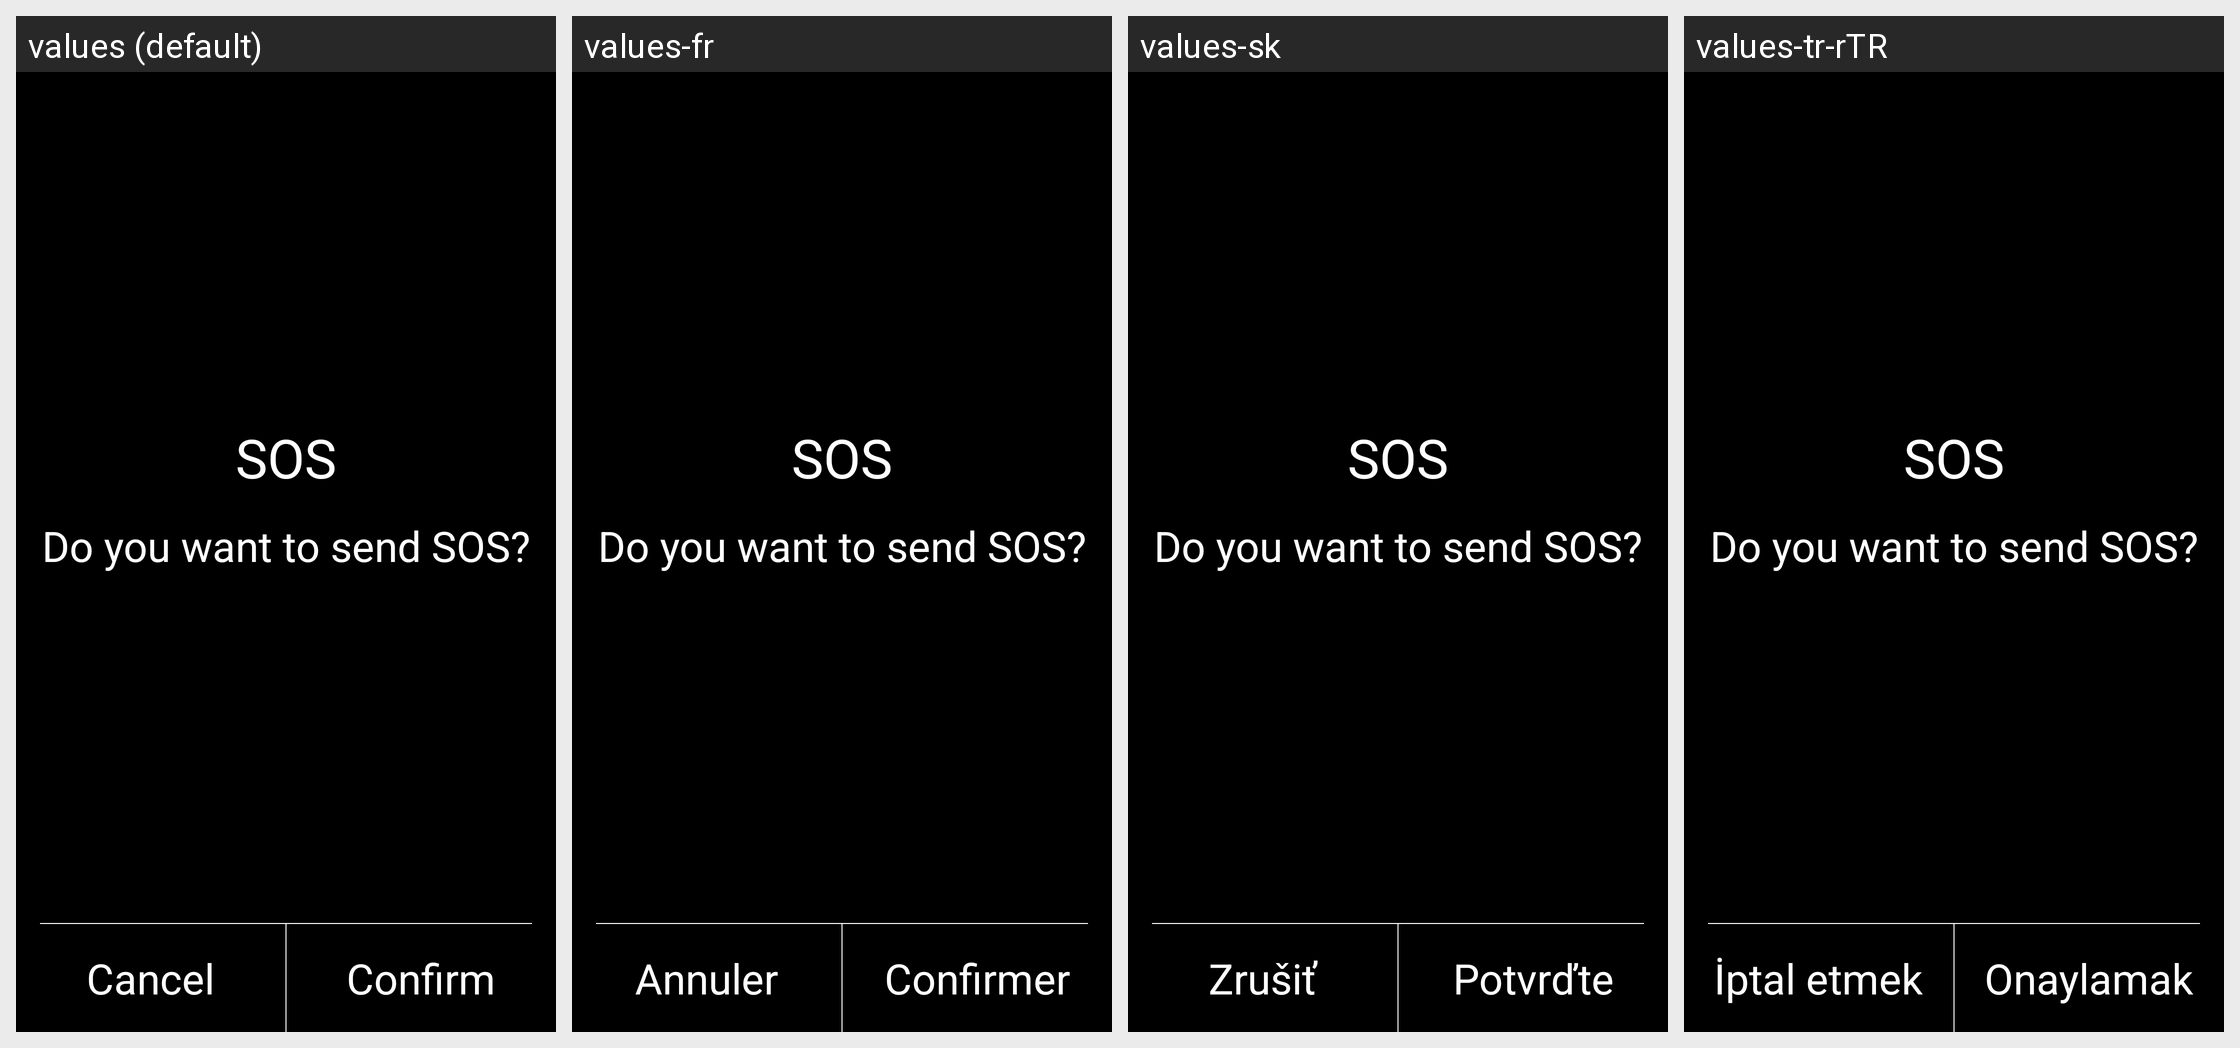

Locale-by-locale string values for the Android screen shown in this grid:
Android screen res/layout/dialog_sos_confirm.xml rendered under 4 locales, left to right: values (default), values-fr, values-sk, values-tr-rTR. Device: Nexus 5 (rendered at 1080×1920; each locale shown at half size, 540×960, under a caption strip naming it); theme AppBaseTheme.
Other locales in the repository, not shown: values-ar, values-de, values-es, values-es-rUS, values-it, values-iw, values-nl, values-pl, values-pt, values-ru, values-vi, values-zh-rCN, values-zh-rTW.
Strings drawn on this screen, with the default value and each locale's value (text and hints the layout hard-codes, and strings that could not be matched under every locale, appear in the picture but are not listed):

sos_title
  values: SOS
  values-fr: SOS  [not translated; the default value is used]
  values-sk: SOS  [not translated; the default value is used]
  values-tr-rTR: SOS  [not translated; the default value is used]

sos_prompt
  values: Do you want to send SOS?
  values-fr: Do you want to send SOS?  [not translated; the default value is used]
  values-sk: Do you want to send SOS?  [not translated; the default value is used]
  values-tr-rTR: Do you want to send SOS?  [not translated; the default value is used]

dialog_cancel
  values: Cancel
  values-fr: Annuler
  values-sk: Zrušiť
  values-tr-rTR: İptal etmek

dialog_confirm
  values: Confirm
  values-fr: Confirmer
  values-sk: Potvrďte
  values-tr-rTR: Onaylamak
